The GitHub repository tmgdarshan/cloud-classification-cnn-mobile contains a labelled image folder "merged_dataset" with 7 categories: cumulus, altocumulus, cirrus, clear sky, stratocumulus, cumulonimbus, mixed. Examples follow, each with its label.

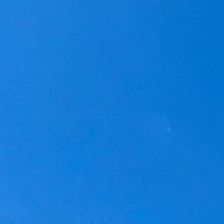
Label: clear sky

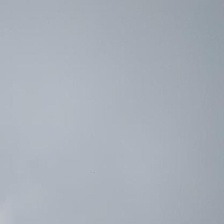
Label: stratocumulus

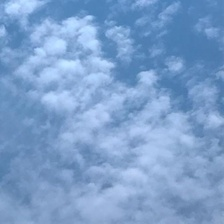
Label: altocumulus

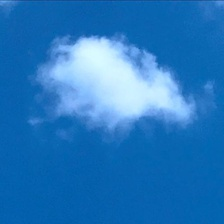
Label: cumulus

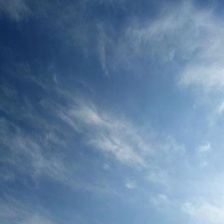
Label: cirrus

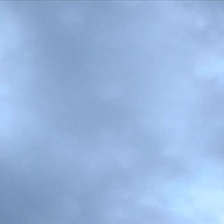
Label: cumulonimbus
